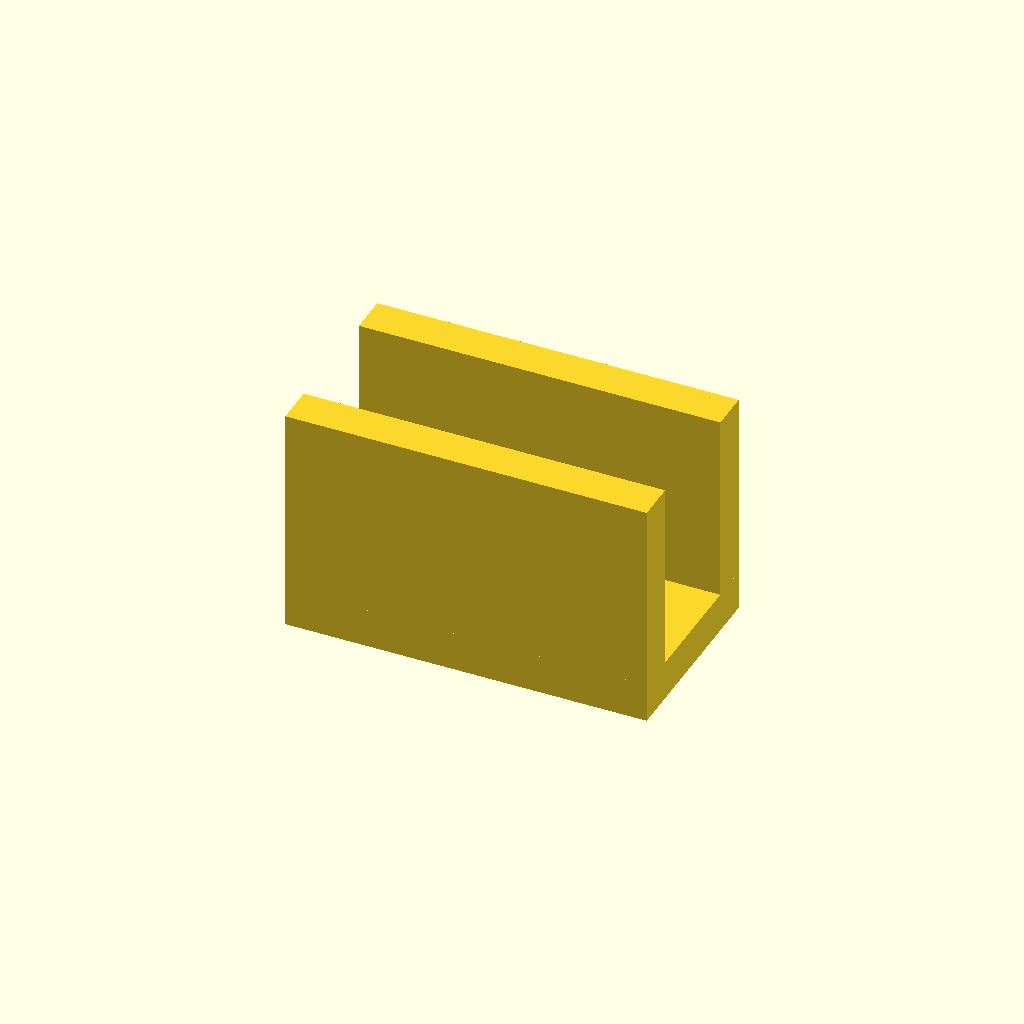
Cell 1 — every parameter at its default value.
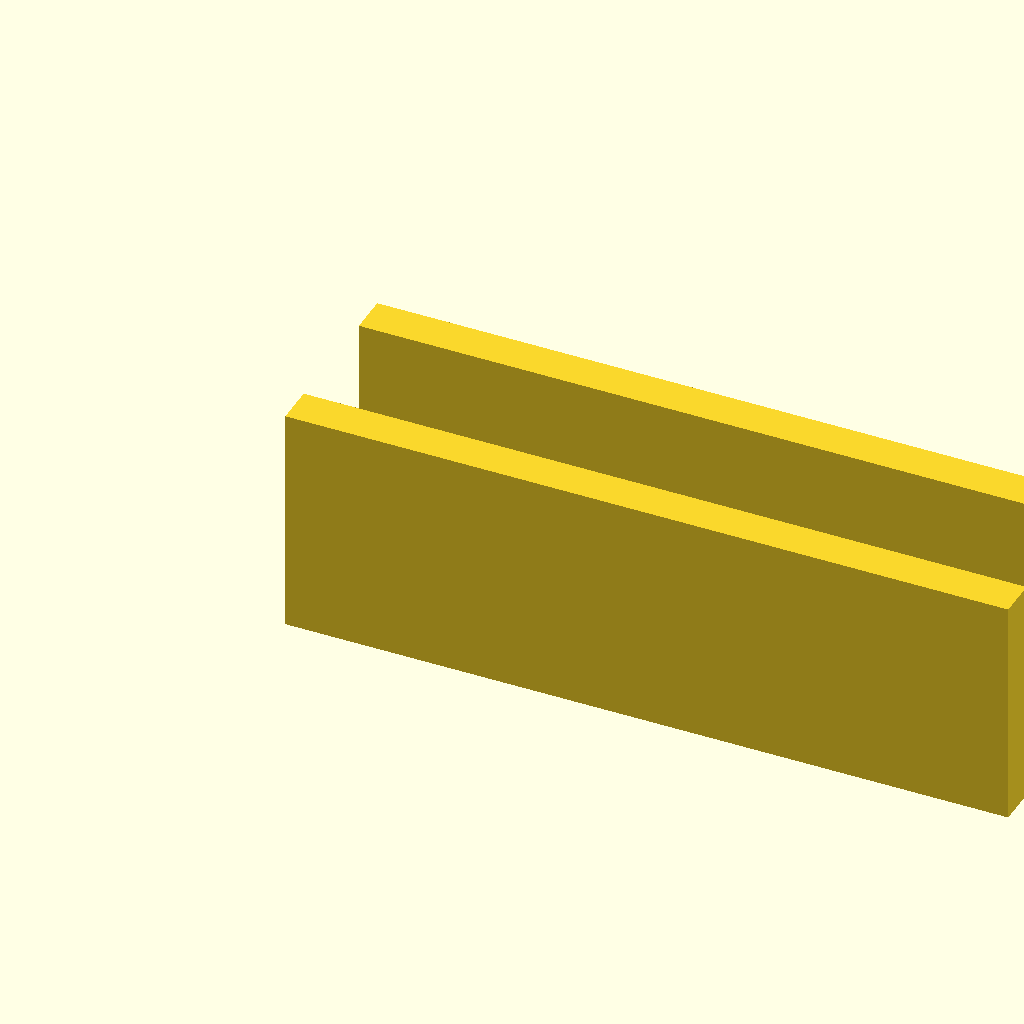
Cell 2 — base_len set to 110, the other parameters unchanged.
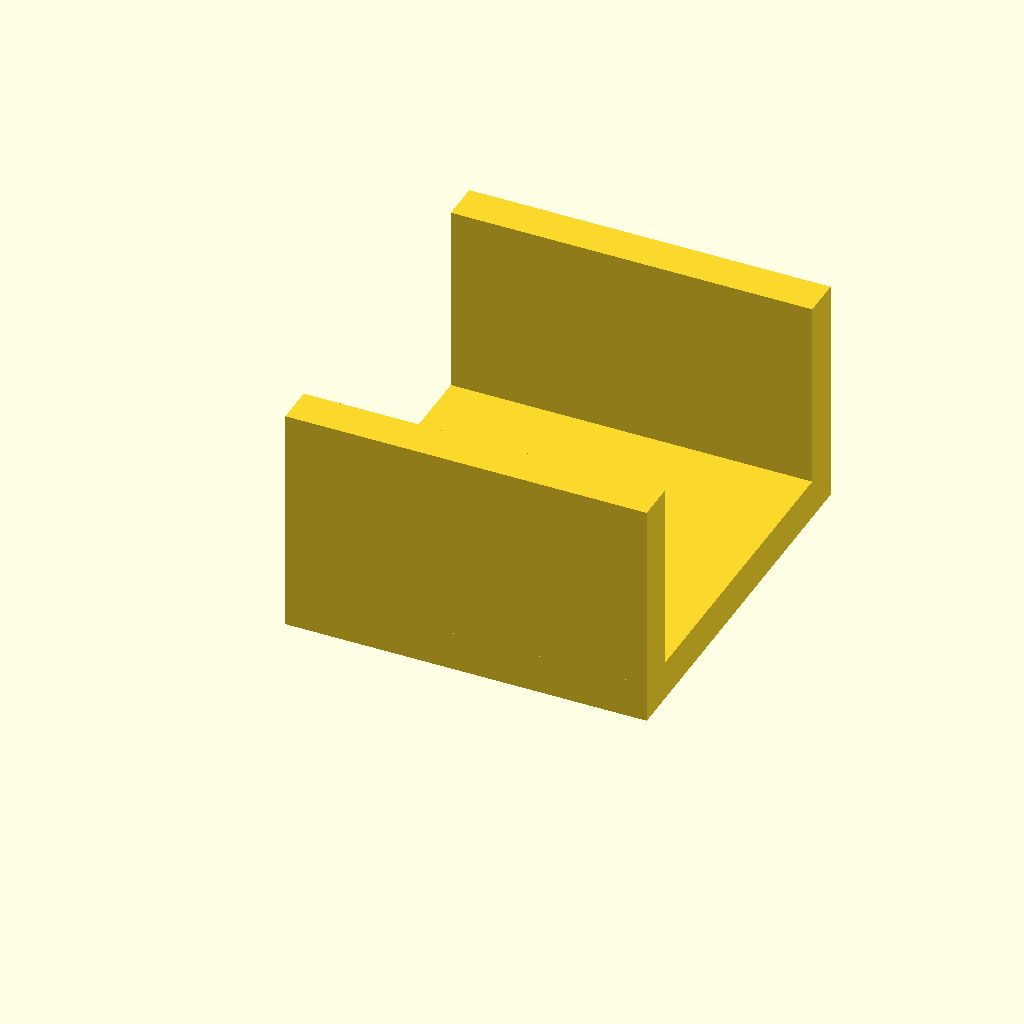
Cell 3 — channel_w set to 60, the other parameters unchanged.
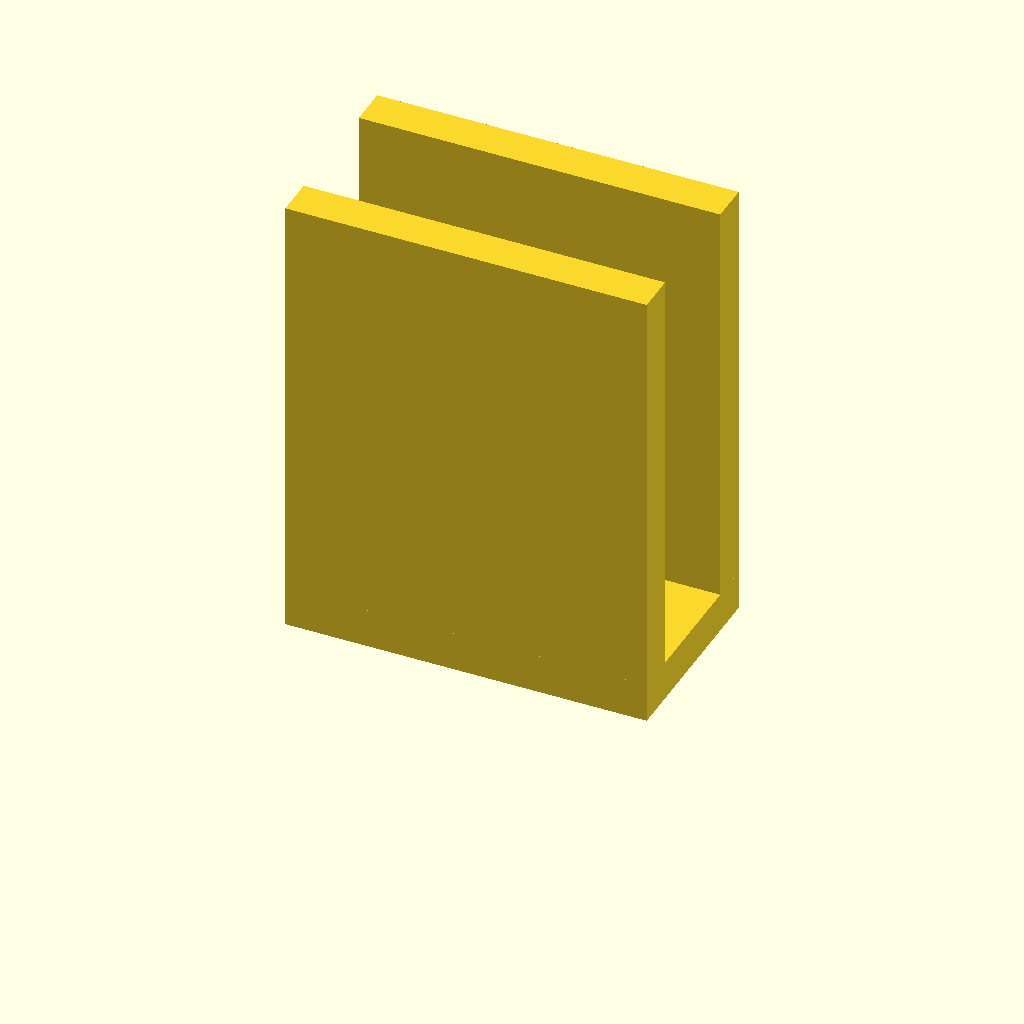
Cell 4 — upright_h set to 70, the other parameters unchanged.
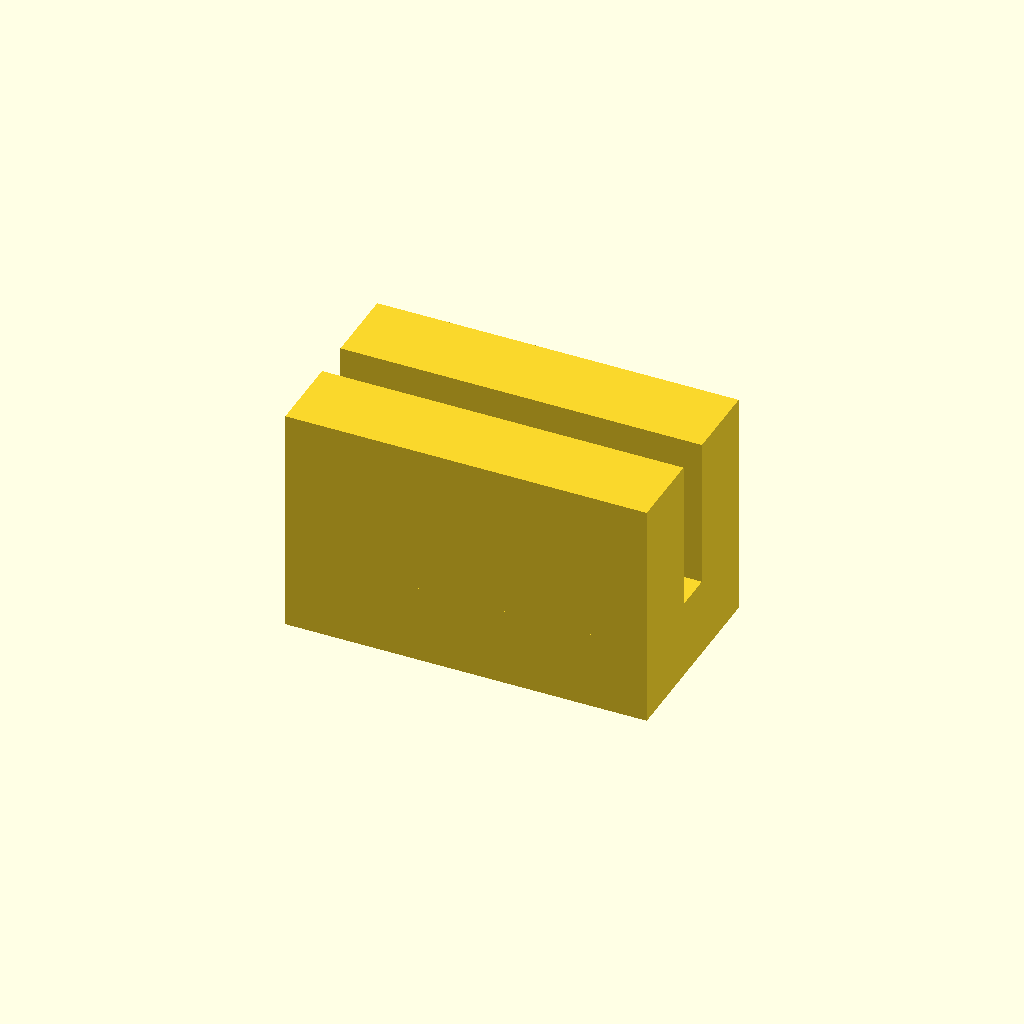
Cell 5 — mat_t set to 12, the other parameters unchanged.
One fixed orthographic camera (rotation 55°, 0°, 25°; colour scheme Cornfield) for every cell.
Source of the model, optional_data/data/gen2/ubrackets/part_0034.scad:
$fn = 32;

// ----------------------------------------------------------------------
// U-bracket: 55 x 30 x 35 mm
// ----------------------------------------------------------------------

// --- parameters (mm) ---
base_len = 55;            // outer length, X
channel_w = 30;           // outer width, Y
upright_h = 35;           // upright height, Z
mat_t = 6;                // wall thickness
hole_d = 5.5;             // clearance for M5
slot_l = 20;              // slot length

module hole_z(px, py) {
  translate([px, py, -2.5]) cylinder(h = mat_t + 5, d = hole_d);
}
module hole_y_pz(pz) {
  /* through both uprights along Y */
  translate([0, -2.5, pz]) rotate([-90, 0, 0]) cylinder(h = channel_w + 5, d = hole_d);
}
module slot_z(px, py) {
  hull() {
    translate([px - (slot_l - hole_d) / 2, py, -2.5]) cylinder(h = mat_t + 5, d = hole_d);
    translate([px + (slot_l - hole_d) / 2, py, -2.5]) cylinder(h = mat_t + 5, d = hole_d);
  }
}

module base() {
  cube([base_len, channel_w, mat_t]);
}

module uprights() {
  cube([base_len, mat_t, upright_h]);
  translate([0, channel_w - mat_t, 0]) cube([base_len, mat_t, upright_h]);
}

difference() {
  union() {
    base();
    uprights();
  }
  slot_z(27.5, 15);
}
Parameter table extracted from the source (name, type, default, range or options):
base_len: number, default 55
channel_w: number, default 30
upright_h: number, default 35
mat_t: number, default 6
hole_d: number, default 5.5
slot_l: number, default 20
